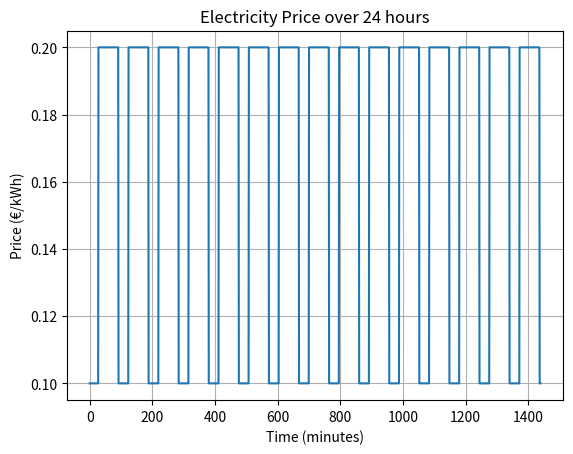

This figure's Python source:
import numpy as np
import pandas as pd
import os
import matplotlib.pyplot as plt


class PrixDay:
    def __init__(self,pas_t=15):
        self.time=0
        self.time_step=pas_t
    
    def tarif_hp_hc(self):

        hp=[i for i in range(24*60) if (i%1440>=7*60 and i%1440<23*60)]
        if self.time%1440 in hp:
            self.time+=self.time_step
            return 0.20
        else: 
            self.time+=self.time_step           
            return 0.10
        


if __name__ == "__main__":
    prix_day = PrixDay()
    prix = [prix_day.tarif_hp_hc() for i in range(24*60)]
    plt.plot(prix)
    plt.xlabel("Time (minutes)")
    plt.ylabel("Price (€/kWh)")
    plt.title("Electricity Price over 24 hours")
    plt.grid()
    plt.show()
